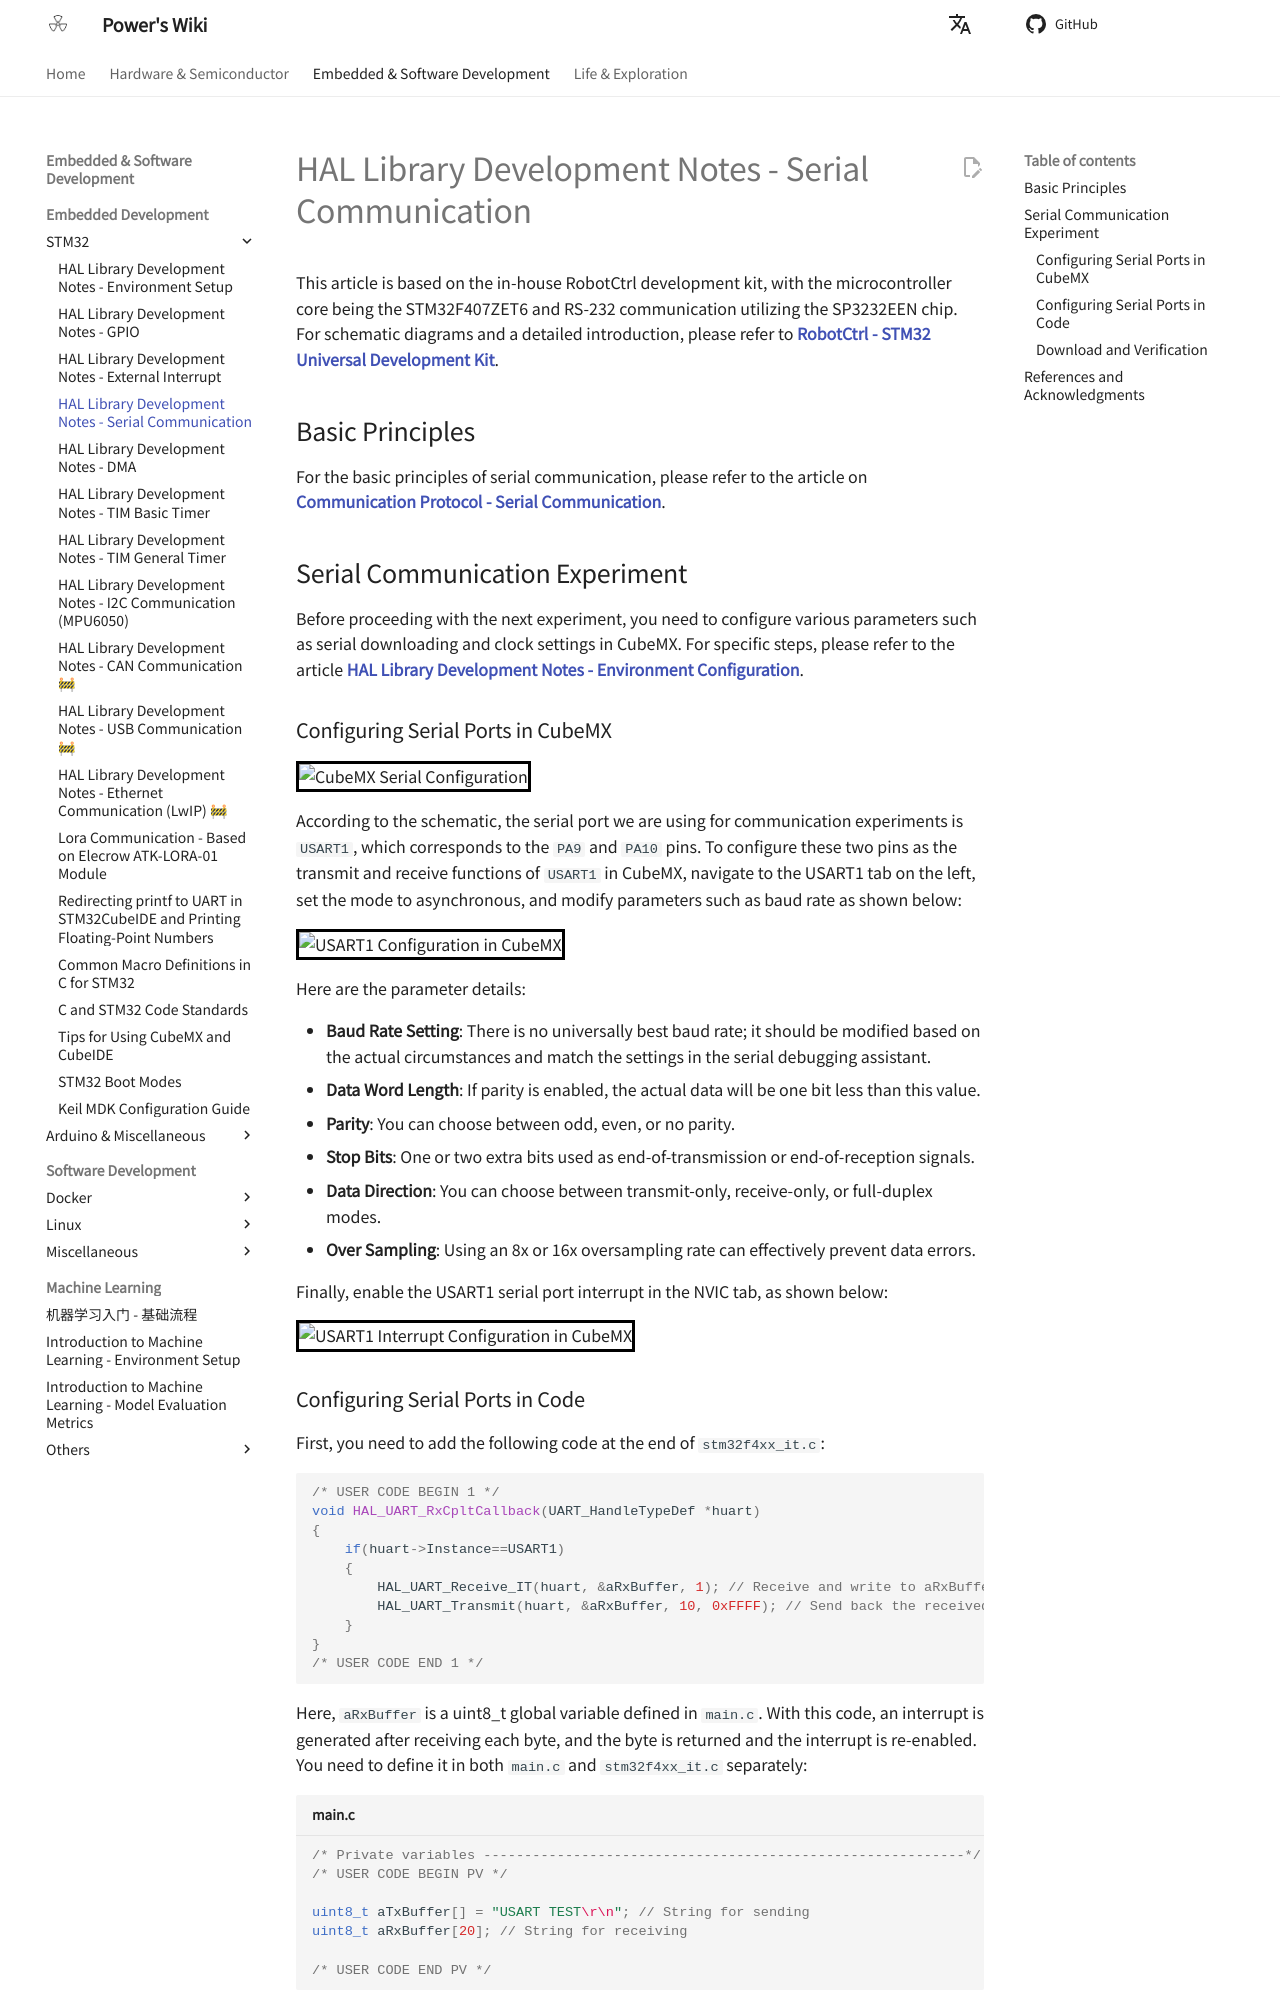

repository: linyuxuanlin/Wiki_MkDocs · page: en/HAL库开发笔记-串口通信/index.html · generator: mkdocs

# HAL Library Development Notes - Serial Communication

This article is based on the in-house RobotCtrl development kit, with the microcontroller core being the STM32F407ZET6 and RS-232 communication utilizing the SP3232EEN chip. For schematic diagrams and a detailed introduction, please refer to [**RobotCtrl - STM32 Universal Development Kit**](https://wiki-power.com/RobotCtrl-STM32%E9%80%9A%E7%94%A8%E5%BC%80%E5%8F%91%E5%A5%97%E4%BB%B6).

## Basic Principles

For the basic principles of serial communication, please refer to the article on [**Communication Protocol - Serial Communication**](https://wiki-power.com/%E9%80%9A%E4%BF%A1%E5%8D%8F%E8%AE%AE-%E4%B8%B2%E5%8F%A3%E9%80%9A%E4%BF%A1).

## Serial Communication Experiment

Before proceeding with the next experiment, you need to configure various parameters such as serial downloading and clock settings in CubeMX. For specific steps, please refer to the article [**HAL Library Development Notes - Environment Configuration**](https://wiki-power.com/HAL%E5%BA%93%E5%BC%80%E5%8F%91%E7%AC%94%E8%AE%B0-%E7%8E%AF%E5%A2%83%E9%85%8D%E7%BD%AE).

### Configuring Serial Ports in CubeMX

![CubeMX Serial Configuration](https://media.wiki-power.com/img/20210207100329.png)

According to the schematic, the serial port we are using for communication experiments is `USART1`, which corresponds to the `PA9` and `PA10` pins. To configure these two pins as the transmit and receive functions of `USART1` in CubeMX, navigate to the USART1 tab on the left, set the mode to asynchronous, and modify parameters such as baud rate as shown below:

![USART1 Configuration in CubeMX](https://media.wiki-power.com/img/20210207100941.png)

Here are the parameter details:

- **Baud Rate Setting**: There is no universally best baud rate; it should be modified based on the actual circumstances and match the settings in the serial debugging assistant.
- **Data Word Length**: If parity is enabled, the actual data will be one bit less than this value.
- **Parity**: You can choose between odd, even, or no parity.
- **Stop Bits**: One or two extra bits used as end-of-transmission or end-of-reception signals.
- **Data Direction**: You can choose between transmit-only, receive-only, or full-duplex modes.
- **Over Sampling**: Using an 8x or 16x oversampling rate can effectively prevent data errors.

Finally, enable the USART1 serial port interrupt in the NVIC tab, as shown below:

![USART1 Interrupt Configuration in CubeMX](https://media.wiki-power.com/img/20210207104641.png)
